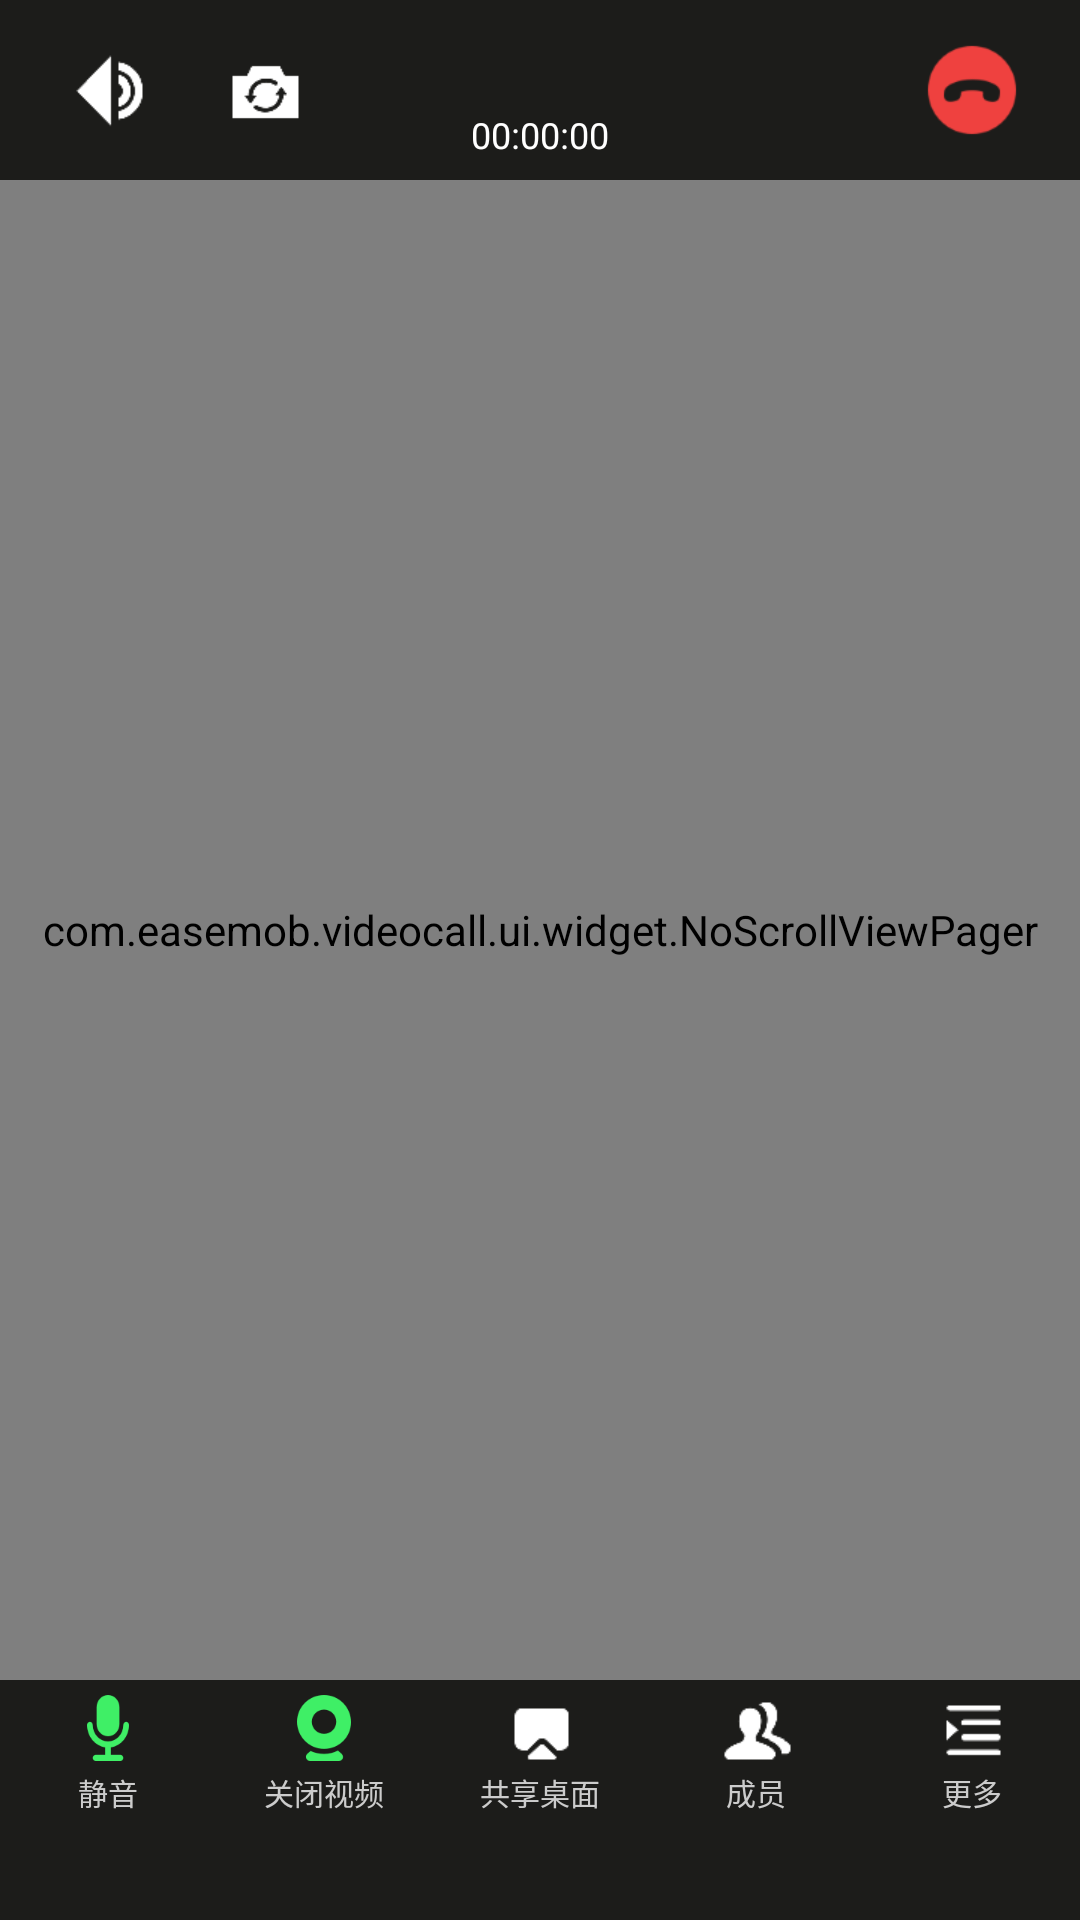

This screen was rendered from an Android layout file. Write that file and the resources it references.
<!-- AndroidManifest.xml: activity theme AppTheme -->
<!-- res/layout/activity_conference.xml -->
<?xml version="1.0" encoding="utf-8"?>
<LinearLayout xmlns:android="http://schemas.android.com/apk/res/android"
    xmlns:tools="http://schemas.android.com/tools"
    xmlns:rlg="http://schemas.android.com/apk/res-auto"
    android:id="@+id/root_layout"
    android:layout_width="match_parent"
    android:layout_height="match_parent"
    android:background="#dd232323"
    android:orientation="vertical"
    android:animateLayoutChanges="true">
    <RelativeLayout
        android:id="@+id/ll_top_container"
        android:layout_width="match_parent"
        android:layout_height="60dp"
        android:layout_alignParentBottom="true"
        android:background="#1C1C1A"
        android:orientation="vertical">
        <TextView
            android:id="@+id/Meeting_roomId"
            android:layout_width="120dp"
            android:layout_height="30dp"
            android:layout_centerHorizontal="true"
            android:layout_marginTop="5dp"
            android:gravity="center"
            android:textColor="#ffffffff"
            android:textSize="15sp"/>
        <TextView
            android:id="@+id/Meeting_duration"
            android:layout_width="50dp"
            android:layout_height="20dp"
            android:layout_centerHorizontal="true"
            android:layout_marginTop="35dp"
            android:text="00:00:00"
            android:gravity="center"
            android:textColor="#FFFFFF"
            android:textSize="12sp" />
        <RelativeLayout
            android:id="@+id/call_audio_device_layout"
            android:layout_width="40dp"
            android:layout_height="40dp"
            android:layout_marginTop="10dp"
            android:layout_marginLeft="16dp">
            <ImageView
                android:id="@+id/call_audio_device"
                android:layout_width="32dp"
                android:layout_height="32dp"
                android:layout_centerInParent="true"
                android:background="@drawable/em_call_speaker_on" />
        </RelativeLayout>
        <RelativeLayout
            android:id="@+id/call_switch_camera_layout"
            android:layout_width="40dp"
            android:layout_height="40dp"
            android:layout_marginTop="10dp"
            android:layout_marginLeft="68dp">
            <TextView
                android:layout_width="32dp"
                android:layout_height="30dp"
                android:layout_centerInParent="true"
                android:background="@drawable/em_call_camera_toggle" />
        </RelativeLayout>
        <RelativeLayout
           android:id="@+id/call_hangup_layout"
           android:layout_width="40dp"
           android:layout_height="40dp"
           android:layout_marginTop="10dp"
           android:layout_alignParentRight="true"
           android:layout_marginRight="16dp">
        <TextView
            android:layout_width="32dp"
            android:layout_height="32dp"
            android:background="@drawable/em_call_hangup"
            android:layout_centerInParent="true"/>
    </RelativeLayout>
    </RelativeLayout>
    <com.easemob.videocall.ui.widget.NoScrollViewPager
        android:id="@+id/conference_viewpager"
        android:layout_width="match_parent"
        android:layout_height="0dp"
        android:layout_weight="1"
        android:background="#3C3C3C"/>
    <RelativeLayout
        android:id="@+id/ll_surface_baseline"
        android:layout_width="match_parent"
        android:layout_height="80dp"
        android:layout_alignParentBottom="true"
        android:orientation="vertical">
        <LinearLayout
            android:layout_width="match_parent"
            android:layout_height="match_parent"
            android:background="#1C1C1A">
            <RelativeLayout
                android:id="@+id/btn_call_mic_layout"
                android:layout_width="0dp"
                android:layout_height="match_parent"
                android:layout_weight="1">
                <Button
                    android:id="@+id/btn_call_mic"
                    android:layout_width="24dp"
                    android:layout_height="24dp"
                    android:layout_alignParentTop="true"
                    android:layout_centerHorizontal="true"
                    android:layout_centerVertical="true"
                    android:layout_marginTop="4dp"
                    android:background="@drawable/em_call_mic_on" />
                <TextView
                    android:id="@+id/text_call_mic"
                    android:layout_width="match_parent"
                    android:layout_height="15dp"
                    android:layout_alignParentEnd="true"
                    android:layout_marginTop="30dp"
                    android:gravity="center"
                    android:text="静音"
                    android:textColor="#CCCCCC"
                    android:textSize="10sp" />
            </RelativeLayout>
            <RelativeLayout
                android:id="@+id/btn_call_video_layout"
                android:layout_width="0dp"
                android:layout_height="match_parent"
                android:layout_weight="1">
                <Button
                    android:id="@+id/btn_call_video"
                    android:layout_width="24dp"
                    android:layout_height="24dp"
                    android:layout_marginTop="4dp"
                    android:layout_alignParentTop="true"
                    android:layout_centerVertical="true"
                    android:layout_centerHorizontal="true"
                    android:background="@drawable/em_call_video_on" />
                <TextView
                    android:id="@+id/text_call_video"
                    android:layout_width="match_parent"
                    android:layout_height="15dp"
                    android:layout_alignParentEnd="true"
                    android:layout_marginTop="30dp"
                    android:textColor="#CCCCCC"
                    android:textSize="10sp"
                    android:gravity="center"
                    android:text="关闭视频"/>
            </RelativeLayout>
            <RelativeLayout
                android:id="@+id/btn_call_hangup_layout"
                android:layout_width="0dp"
                android:layout_height="match_parent"
                android:layout_weight="1"
                android:visibility="gone"
                android:layout_gravity="center">
                <Button
                    android:id="@+id/btn_call_hangup"
                    android:layout_width="24dp"
                    android:layout_height="24dp"
                    android:layout_marginTop="4dp"
                    android:layout_centerHorizontal="true"
                    android:layout_gravity="center"
                    android:layout_alignParentTop="true"
                    android:background="@drawable/em_call_hangup"
                    android:gravity="center"/>
                <TextView
                    android:id="@+id/text_call_hangup"
                    android:layout_width="match_parent"
                    android:layout_height="15dp"
                    android:layout_alignParentEnd="true"
                    android:layout_marginTop="30dp"
                    android:layout_gravity="center"
                    android:textColor="#CCCCCC"
                    android:textSize="10sp"
                    android:gravity="center"
                    android:text="挂断"/>
            </RelativeLayout>
            <RelativeLayout
                android:id="@+id/btn_desktop_share_layout"
                android:layout_width="0dp"
                android:layout_height="match_parent"
                android:layout_weight="1">
                <Button
                    android:id="@+id/btn_desktop_share"
                    android:layout_width="24dp"
                    android:layout_height="24dp"
                    android:layout_marginTop="4dp"
                    android:layout_alignParentTop="true"
                    android:layout_centerVertical="true"
                    android:layout_centerHorizontal="true"
                    android:gravity="center"
                    android:textColor="#CCCCCC"
                    android:textSize="10sp"
                    android:background="@drawable/call_screenshare" />
                <TextView
                    android:id="@+id/text_desktop_share"
                    android:layout_width="match_parent"
                    android:layout_height="15dp"
                    android:layout_alignParentEnd="true"
                    android:layout_marginTop="30dp"
                    android:textColor="#CCCCCC"
                    android:textSize="10sp"
                    android:gravity="center"
                    android:text="共享桌面"/>
            </RelativeLayout>
            <RelativeLayout
                android:id="@+id/btn_talker_list_layout"
                android:layout_width="0dp"
                android:layout_height="match_parent"
                android:layout_weight="1">
                <Button
                    android:id="@+id/btn_talker_list"
                    android:layout_width="24dp"
                    android:layout_height="24dp"
                    android:layout_marginTop="4dp"
                    android:layout_alignParentTop="true"
                    android:layout_centerVertical="true"
                    android:layout_centerHorizontal="true"
                    android:background="@drawable/em_call_member"/>
                <TextView
                    android:id="@+id/text_talker_list"
                    android:layout_width="match_parent"
                    android:layout_height="15dp"
                    android:layout_alignParentEnd="true"
                    android:layout_marginTop="30dp"
                    android:textColor="#CCCCCC"
                    android:textSize="10sp"
                    android:gravity="center"
                    android:text="成员"/>
            </RelativeLayout>
            <RelativeLayout
                android:id="@+id/btn_more_layout"
                android:layout_width="0dp"
                android:layout_height="match_parent"
                android:layout_weight="1">
                <Button
                    android:id="@+id/btn_whiteboard"
                    android:layout_width="24dp"
                    android:layout_height="24dp"
                    android:layout_alignParentTop="true"
                    android:layout_centerInParent="true"
                    android:layout_marginTop="3dp"
                    android:gravity="center"
                    android:textColor="#CCCCCC"
                    android:textSize="10sp"
                    android:background="@drawable/em_call_more"/>
                <TextView
                    android:id="@+id/text_whiteboard"
                    android:layout_width="match_parent"
                    android:layout_height="15dp"
                    android:layout_alignParentEnd="true"
                    android:layout_marginTop="30dp"
                    android:textColor="#CCCCCC"
                    android:textSize="10sp"
                    android:gravity="center"
                    android:text="更多"/>
            </RelativeLayout>
        </LinearLayout>
    </RelativeLayout>
</LinearLayout>
<!-- resources referenced by this layout -->
<resources>
  <!-- drawable call_screenshare: png bitmap (drawable-xhdpi, 604 bytes) -->
  <!-- drawable em_call_camera_toggle: png bitmap (drawable-xhdpi, 895 bytes) -->
  <!-- drawable em_call_hangup: png bitmap (drawable-xhdpi, 1588 bytes) -->
  <!-- drawable em_call_member: png bitmap (drawable-xhdpi, 1034 bytes) -->
  <!-- drawable em_call_mic_on: png bitmap (drawable-xhdpi, 823 bytes) -->
  <!-- drawable em_call_more: png bitmap (drawable-xhdpi, 520 bytes) -->
  <!-- drawable em_call_speaker_on: png bitmap (drawable-xhdpi, 1115 bytes) -->
  <!-- drawable em_call_video_on: png bitmap (drawable-xhdpi, 961 bytes) -->
  <style name="AppTheme" parent="Theme.AppCompat.Light.NoActionBar" />
</resources>
